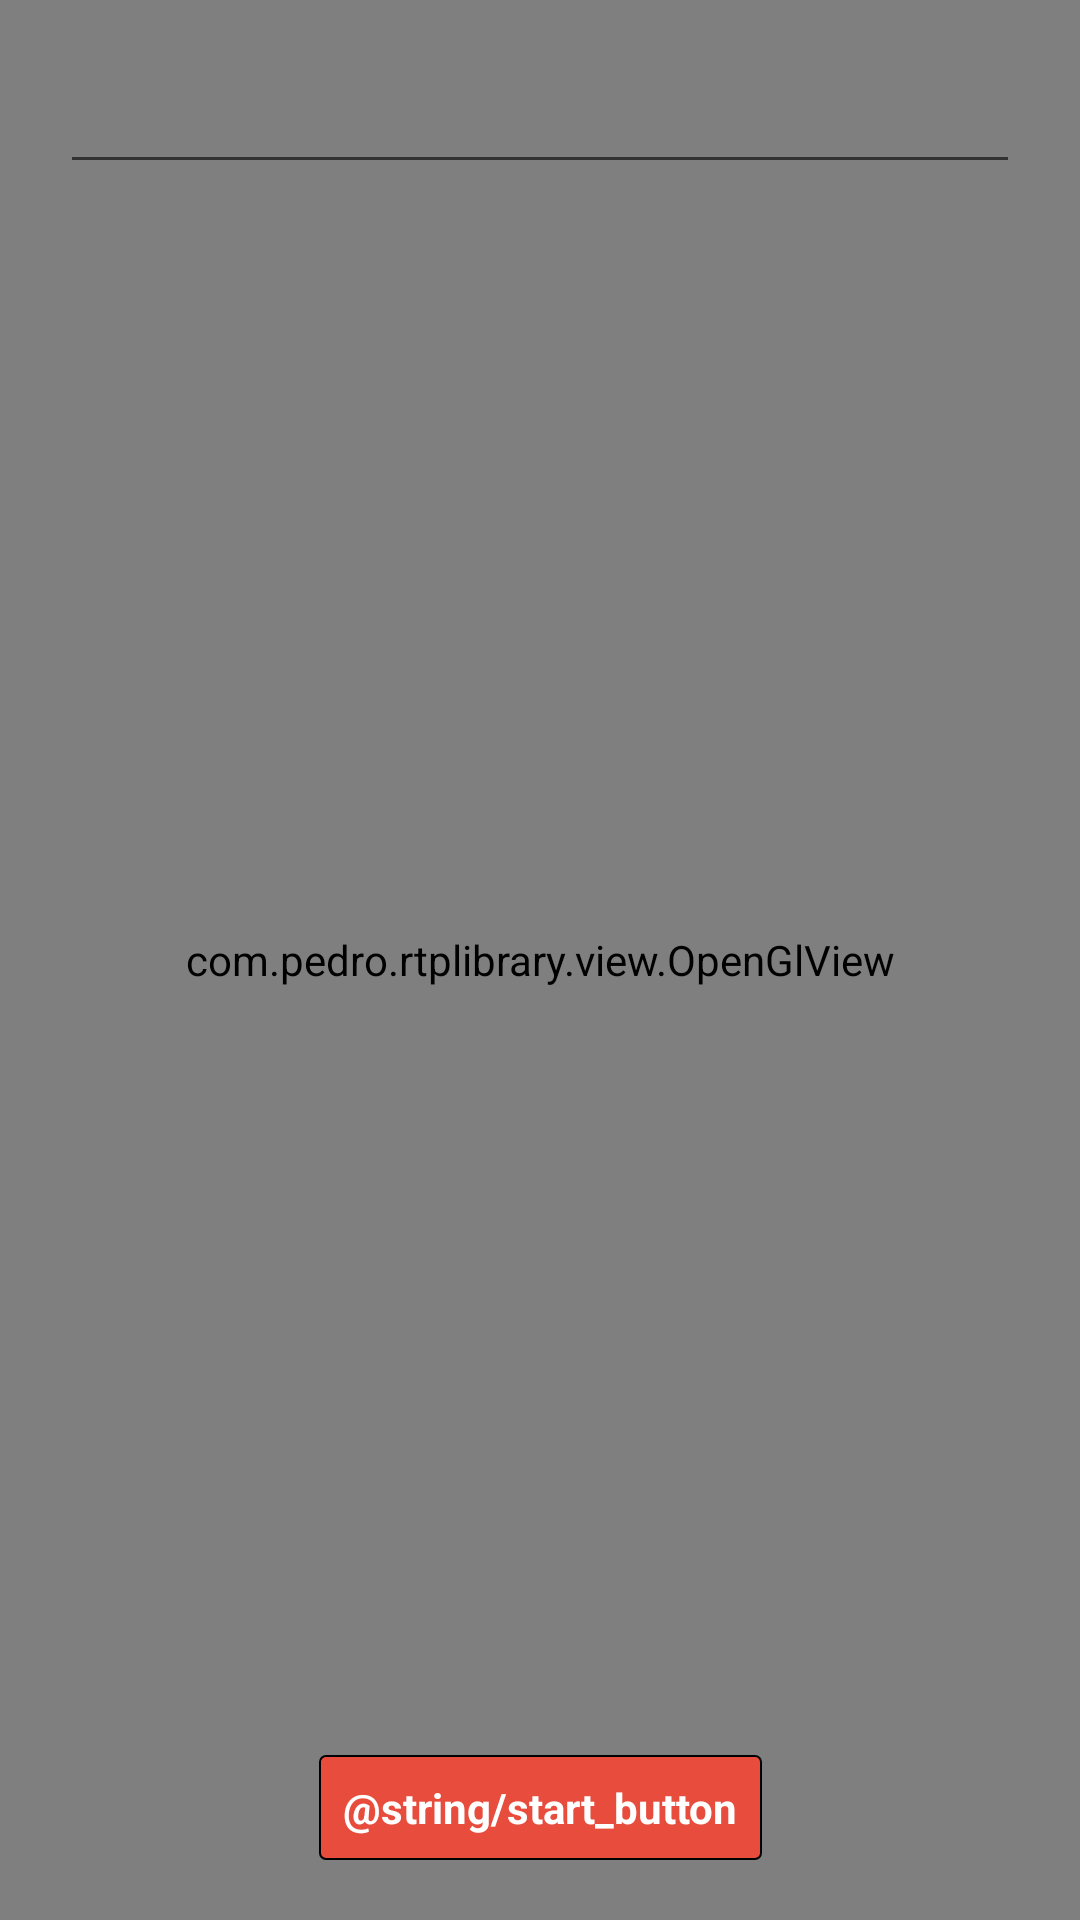

Produce the Android XML layout that renders to this screen, including the resource entries it uses.
<!-- AndroidManifest.xml: application theme AppTheme -->
<!-- res/layout/activity_background.xml -->
<?xml version="1.0" encoding="utf-8"?>
<androidx.constraintlayout.widget.ConstraintLayout xmlns:android="http://schemas.android.com/apk/res/android"
    xmlns:app="http://schemas.android.com/apk/res-auto"
    android:id="@+id/activity_example_rtmp"
    android:layout_width="match_parent"
    android:layout_height="match_parent">

  <com.pedro.rtplibrary.view.OpenGlView
      android:id="@+id/surfaceView"
      android:layout_width="match_parent"
      android:layout_height="match_parent"/>

  <EditText
      android:textColor="@color/appColor"
      android:textColorHint="@color/appColor"
      android:inputType="textUri"
      android:layout_width="match_parent"
      android:layout_height="wrap_content"
      android:gravity="center"
      android:layout_margin="20dp"
      android:id="@+id/et_rtp_url"
      app:layout_constraintTop_toTopOf="parent"
      />

    <Button
        android:text="@string/start_button"
        android:layout_width="wrap_content"
        android:layout_height="wrap_content"
        android:layout_alignParentBottom="true"
        android:layout_centerHorizontal="true"
        android:layout_marginBottom="20dp"
        android:id="@+id/b_start_stop"
        app:layout_constraintBottom_toBottomOf="parent"
        app:layout_constraintStart_toStartOf="parent"
        app:layout_constraintEnd_toEndOf="parent"
        />
</androidx.constraintlayout.widget.ConstraintLayout>
<!-- resources referenced by this layout -->
<resources>
  <color name="appColor">#e74c3c</color>
  <style name="AppTheme" parent="Theme.AppCompat.Light.DarkActionBar">
      <item name="colorPrimary">@color/appColor</item>
      <item name="colorPrimaryDark">@color/appColor</item>
      <item name="colorAccent">@color/appColor</item>
      <item name="android:buttonStyle">@style/buttonStyle</item>
      <item name="buttonStyle">@style/buttonStyle</item>
    </style>
  <style name="buttonStyle" parent="android:style/Widget.Button">
      <item name="android:background">@xml/button_style</item>
      <item name="android:padding">8dp</item>
      <item name="android:textColor">@color/white</item>
      <item name="android:textStyle">bold</item>
    </style>
  <color name="white">#ffffff</color>
</resources>
